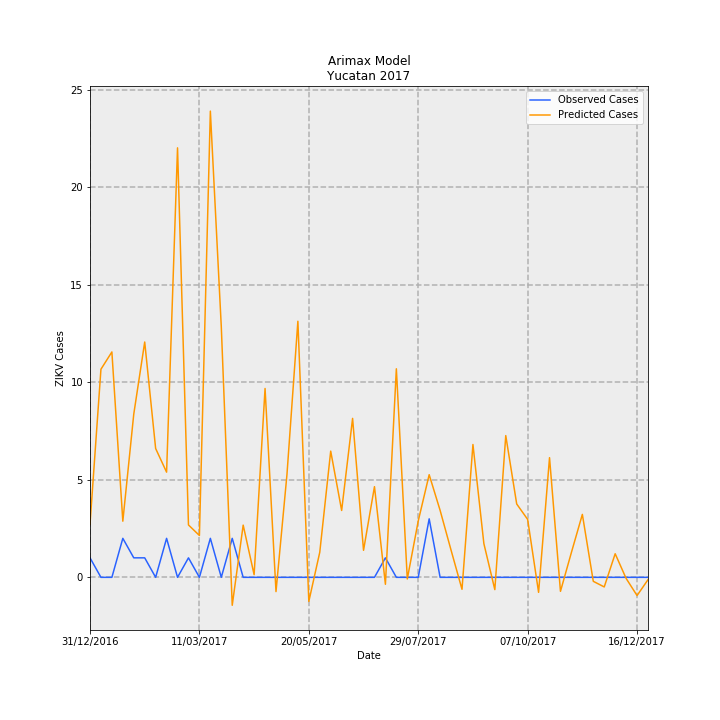

Data behind this chart, as committed beside it:
Date, predictions_incidence, observed_incidence, Predicted Cases, Observed Cases, error
31/12/2016, 0.1296, 0.04768, 2.718, 1, -1.718
07/01/2017, 0.5089, 0.0, 10.67, 0.0, -10.67
14/01/2017, 0.5512, 0.0, 11.56, 0.0, -11.56
21/01/2017, 0.1373, 0.09537, 2.88, 2, -0.8796
28/01/2017, 0.3991, 0.04768, 8.371, 1, -7.371
04/02/2017, 0.5755, 0.04768, 12.07, 1, -11.07
11/02/2017, 0.315, 0.0, 6.606, 0.0, -6.606
18/02/2017, 0.2572, 0.09537, 5.395, 2, -3.395
25/02/2017, 1.05, 0.0, 22.03, 0.0, -22.03
04/03/2017, 0.1281, 0.04768, 2.686, 1, -1.686
11/03/2017, 0.1023, 0.0, 2.146, 0.0, -2.146
18/03/2017, 1.14, 0.09537, 23.91, 2, -21.91
25/03/2017, 0.6128, 0.0, 12.85, 0.0, -12.85
01/04/2017, -0.06837, 0.09537, -1.434, 2, 3.434
08/04/2017, 0.1277, 0.0, 2.678, 0.0, -2.678
15/04/2017, 0.006445, 0.0, 0.1352, 0.0, -0.1352
22/04/2017, 0.4619, 0.0, 9.686, 0.0, -9.686
29/04/2017, -0.03485, 0.0, -0.7309, 0.0, 0.7309
06/05/2017, 0.2509, 0.0, 5.261, 0.0, -5.261
13/05/2017, 0.6263, 0.0, 13.13, 0.0, -13.13
20/05/2017, -0.05894, 0.0, -1.236, 0.0, 1.236
27/05/2017, 0.06132, 0.0, 1.286, 0.0, -1.286
03/06/2017, 0.3087, 0.0, 6.473, 0.0, -6.473
10/06/2017, 0.1635, 0.0, 3.43, 0.0, -3.43
17/06/2017, 0.3887, 0.0, 8.152, 0.0, -8.152
24/06/2017, 0.0661, 0.0, 1.386, 0.0, -1.386
01/07/2017, 0.2218, 0.0, 4.651, 0.0, -4.651
08/07/2017, -0.017, 0.04768, -0.3565, 1, 1.357
15/07/2017, 0.51, 0.0, 10.7, 0.0, -10.7
22/07/2017, -0.004027, 0.0, -0.08445, 0.0, 0.08445
29/07/2017, 0.1378, 0.0, 2.89, 0.0, -2.89
05/08/2017, 0.251, 0.143, 5.264, 3.0, -2.264
12/08/2017, 0.1637, 0.0, 3.433, 0.0, -3.433
19/08/2017, 0.06648, 0.0, 1.394, 0.0, -1.394
26/08/2017, -0.02928, 0.0, -0.614, 0.0, 0.614
02/09/2017, 0.3249, 0.0, 6.813, 0.0, -6.813
09/09/2017, 0.08235, 0.0, 1.727, 0.0, -1.727
16/09/2017, -0.03003, 0.0, -0.6297, 0.0, 0.6297
23/09/2017, 0.3466, 0.0, 7.269, 0.0, -7.269
30/09/2017, 0.1794, 0.0, 3.762, 0.0, -3.762
07/10/2017, 0.1417, 0.0, 2.971, 0.0, -2.971
14/10/2017, -0.03668, 0.0, -0.7692, 0.0, 0.7692
21/10/2017, 0.2926, 0.0, 6.137, 0.0, -6.137
28/10/2017, -0.03423, 0.0, -0.7179, 0.0, 0.7179
04/11/2017, 0.06091, 0.0, 1.277, 0.0, -1.277
11/11/2017, 0.1539, 0.0, 3.228, 0.0, -3.228
18/11/2017, -0.009755, 0.0, -0.2046, 0.0, 0.2046
25/11/2017, -0.02347, 0.0, -0.4923, 0.0, 0.4923
02/12/2017, 0.05768, 0.0, 1.21, 0.0, -1.21
09/12/2017, -0.002622, 0.0, -0.055, 0.0, 0.055
16/12/2017, -0.04454, 0.0, -0.9341, 0.0, 0.9341
23/12/2017, -0.005726, 0.0, -0.1201, 0.0, 0.1201
